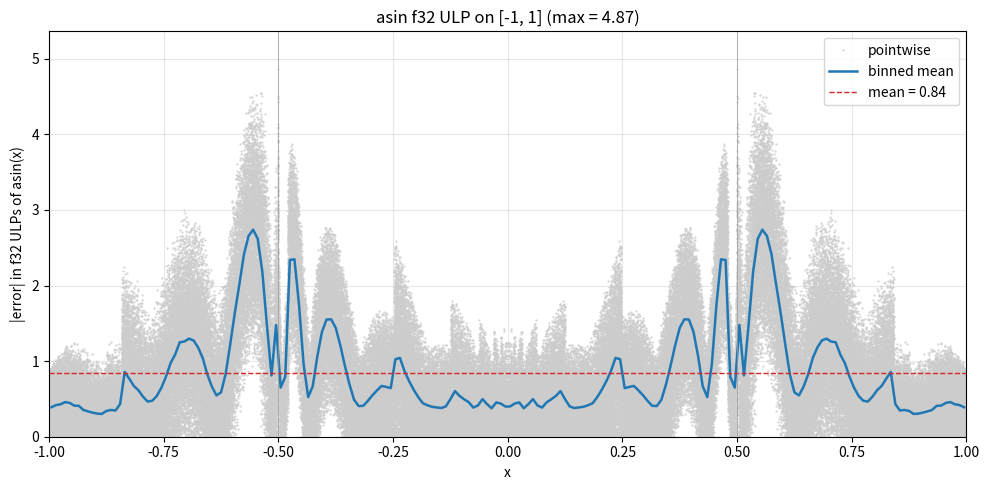

Python code for this plot: (Note: this script raises an exception after producing the figure.)
"""asin(x) Chebyshev approximation.

asin has branch-point singularities at x = +/- 1 (vertical tangents), so a
direct Chebyshev fit on [-1, 1] converges slowly. Standard fix: fit on
[-1/2, 1/2] where asin is analytic, and use the half-angle identity for the
tail:

    |x| > 1/2:  asin(|x|) = pi/2 - 2*asin(sqrt((1 - |x|)/2))
    (then asin(x) = sign(x) * asin(|x|))

Note sqrt((1-|x|)/2) in [0, 1/2] for |x| in [1/2, 1], so we recurse into the
same polynomial. The sqrt is what smooths the branch point -- asin(sqrt(u))
is analytic in u on [0, 1].

Factor out the origin zero: asin(x)/x is smooth and EVEN on [-1/2, 1/2] with
value 1 at x = 0 and 2*asin(1/2) = pi/3 at x = +/-1/2.

  asin(x) ~ x * P(x^2)   for |x| <= 1/2

The pi/2 constant in the tail gets the major/minor split for f32 accuracy.
"""

import matplotlib.pyplot as plt
import numpy as np
from numpy.polynomial import Chebyshev, Polynomial

PI = np.pi
PI_HALF = PI / 2
HALF = 0.5


def g(x):
    """g(x) = asin(x) / x.  Smooth and even on [-1/2, 1/2]."""
    x = np.asarray(x, dtype=np.float64)
    out = np.empty_like(x)
    small = np.abs(x) < 1e-4
    out[~small] = np.arcsin(x[~small]) / x[~small]
    # Taylor: asin(x)/x = 1 + x^2/6 + 3 x^4/40 + 15 x^6/336 + ...
    xs = x[small]
    out[small] = 1 + xs**2/6 + 3*xs**4/40 + 15*xs**6/336
    return out


# Fit g on [-1/2, 1/2] via Chebyshev interpolation in t = 2x.
# Bernstein rho ~ 3.73 (branch points at +/- 1 land at t = +/- 2), so
# DEGREE=12 gives ~23 bits -- right at the f32 edge. Adequate for f32 ULP
# in the low single digits.
DEGREE = 8
cheb = Chebyshev.interpolate(lambda t: g(HALF * t), DEGREE, domain=[-1, 1])
print("Chebyshev coefficients of asin((1/2)*t)/((1/2)*t):")
for n, c in enumerate(cheb.coef):
    tag = "  (odd, ~0)" if n % 2 else ""
    print(f"  a_{n:2d} = {c: .6e}{tag}")

poly_t = cheb.convert(kind=Polynomial, domain=[-1, 1], window=[-1, 1])
# t = x / (1/2) = 2x
coef_x = np.array([c * (2.0**k) for k, c in enumerate(poly_t.coef)])
P_coef = coef_x[::2]

print(f"\nP(x^2) such that asin(x) ~ x * P(x^2) for |x| <= 1/2:")
for k, c in enumerate(P_coef):
    print(f"  x^{2*k:2d}: {c: .15e}")


def approx_asin_core(x):
    """Polynomial part, valid for |x| <= 1/2."""
    x = np.asarray(x, dtype=np.float64)
    x2 = x * x
    val = P_coef[-1]
    for c in reversed(P_coef[:-1]):
        val = val * x2 + c
    return x * val


def approx_asin(x):
    """Extend to [-1, 1] via asin(|x|) = pi/2 - 2*asin(sqrt((1-|x|)/2))."""
    x = np.asarray(x, dtype=np.float64)
    ax = np.abs(x)
    # For |x| > 1/2: inner = sqrt((1 - |x|) / 2), which lives in [0, 1/2].
    inner = np.sqrt(np.clip((1.0 - ax) / 2.0, 0.0, None))
    core_tail = approx_asin_core(inner)
    tail_magnitude = PI_HALF - 2.0 * core_tail
    core_direct = approx_asin_core(x)
    return np.where(ax <= HALF, core_direct, np.sign(x) * tail_magnitude)


xs = np.linspace(-1.0, 1.0, 200_001)
approx = approx_asin(xs)
true = np.arcsin(xs)
abs_err = np.abs(approx - true)
mask = np.abs(true) > 1e-6
rel_err = np.abs((approx[mask] - true[mask]) / true[mask])
print(f"\nf64 on [-1, 1]: max abs err = {abs_err.max():.3e}, max rel err = {rel_err.max():.3e}")


PI_HALF_MAJOR = np.float32(PI_HALF)
PI_HALF_MINOR = np.float32(PI_HALF - float(PI_HALF_MAJOR))
print(f"\npi/2 major (f32) = {float(PI_HALF_MAJOR):.10e}")
print(f"pi/2 minor (f32) = {float(PI_HALF_MINOR):.10e}")


def approx_asin_core_f32(x):
    x = x.astype(np.float32)
    P32 = P_coef.astype(np.float32)
    x2 = x * x
    val = P32[-1]
    for c in reversed(P32[:-1]):
        val = val * x2 + c
    return x * val


def approx_asin_f32(x):
    x = x.astype(np.float32)
    ax = np.abs(x)
    inner = np.sqrt(np.clip((np.float32(1.0) - ax) / np.float32(2.0), np.float32(0.0), None))
    core_tail = approx_asin_core_f32(inner)
    # pi/2 - 2*core_tail, with major/minor split: (PI_HALF_MAJOR - 2*core) + PI_HALF_MINOR
    tail_mag = (PI_HALF_MAJOR - np.float32(2.0) * core_tail) + PI_HALF_MINOR
    core_direct = approx_asin_core_f32(x)
    s = np.sign(x).astype(np.float32)
    return np.where(ax <= np.float32(HALF), core_direct, s * tail_mag)


xs32 = np.linspace(-1.0, 1.0, 200_001, dtype=np.float32)
true64 = np.arcsin(xs32.astype(np.float64))
approx32 = approx_asin_f32(xs32).astype(np.float64)

ulp = np.abs(np.spacing(true64.astype(np.float32))).astype(np.float64)
ulp_err = np.abs(approx32 - true64) / np.where(ulp > 0, ulp, np.nan)
valid = np.isfinite(ulp_err) & (np.abs(true64) > 1e-6)

n_bins = 200
bin_edges = np.linspace(-1.0, 1.0, n_bins + 1)
bin_idx = np.clip(np.searchsorted(bin_edges, xs32, side="right") - 1, 0, n_bins - 1)
sums = np.bincount(bin_idx, weights=np.where(valid, ulp_err, 0.0), minlength=n_bins)
counts = np.bincount(bin_idx, weights=valid.astype(np.float64), minlength=n_bins)
bin_mean = np.where(counts > 0, sums / np.maximum(counts, 1), np.nan)
bin_centers = 0.5 * (bin_edges[:-1] + bin_edges[1:])

overall_mean = ulp_err[valid].mean()
overall_max = ulp_err[valid].max()
print(f"f32 ULP on [-1, 1]: mean = {overall_mean:.2f}, max = {overall_max:.2f}")

fig, ax = plt.subplots(figsize=(10, 5))
ax.plot(xs32[valid], ulp_err[valid], ".", color="#cccccc", ms=1, label="pointwise")
ax.plot(bin_centers, bin_mean, color="#1f77b4", lw=1.8, label="binned mean")
ax.axhline(overall_mean, color="#d62728", ls="--", lw=1, label=f"mean = {overall_mean:.2f}")
ax.axvline(-0.5, color="#999", lw=0.5); ax.axvline(0.5, color="#999", lw=0.5)
ax.set_xlabel("x"); ax.set_ylabel("|error| in f32 ULPs of asin(x)")
ax.set_title(f"asin f32 ULP on [-1, 1] (max = {overall_max:.2f})")
ax.set_xlim(-1.0, 1.0); ax.set_ylim(0, np.nanpercentile(ulp_err[valid], 99.5) * 1.5)
ax.legend(); ax.grid(alpha=0.3); fig.tight_layout()
fig.savefig("work/out/cheb_asin_ulp.png", dpi=130)
print("Saved work/out/cheb_asin_ulp.png")


def _f(c):
    return f"{float(np.float32(c)):.9e}f"


print("\n// === C++ ===")
print(f"// asin(x) on [-1, 1].  Max f32 ULP ~{overall_max:.2f}.")
print("inline float approx_asin(float x) {")
print(f"    constexpr float PI_HALF_MAJOR = {_f(PI_HALF_MAJOR)};")
print(f"    constexpr float PI_HALF_MINOR = {_f(PI_HALF_MINOR)};")
print("    const float ax = x < 0.0f ? -x : x;")
print("    const bool big = ax > 0.5f;")
print("    const float inner = std::sqrt((1.0f - ax) * 0.5f);")
print("    const float r = big ? inner : x;")
print("    const float r2 = r * r;")
print(f"    float p = {_f(P_coef[-1])};")
for c in reversed(P_coef[:-1]):
    print(f"    p = p * r2 + {_f(c)};")
print("    const float core = r * p;")
print("    const float sign = x < 0.0f ? -1.0f : 1.0f;")
print("    const float tail = sign * ((PI_HALF_MAJOR - 2.0f * core) + PI_HALF_MINOR);")
print("    return big ? tail : core;")
print("}")
